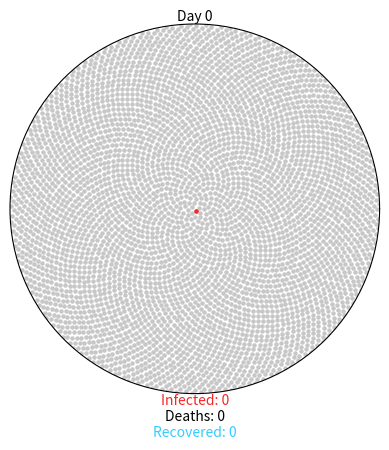

The script that saved this image:
import numpy as np
import matplotlib.animation as ani
import matplotlib.pyplot as plt

GREY = (0.78, 0.78, 0.78)   # Suseptible
RED = (0.96, 0.15, 0.15)    # Infected
BLUE = (0.20, 0.80, 1.00)     # Recovered
BLACK = (0, 0, 0)           # Dead

COVID19_PARAMS = {
    "r0": 2.28,
    "incubation": 5,
    "percent_mild": 0.8,
    "mild_recovery": (7, 14),
    "percent_severe": 0.2,
    "severe_recovery": (21, 42),
    "severe_death": (14, 56),
    "fatality_rate": 0.034,
    "serial_interval": 7
}

class Virus():

    def __init__(self, params):
        
        # Create plot
        self.fig = plt.figure()
        self.axes = self.fig.add_subplot(111, projection="polar")
        self.axes.grid(False)
        self.axes.set_xticklabels([])
        self.axes.set_yticklabels([])
        self.axes.set_ylim(0, 1)

        # Create annotations
        self.day_text = self.axes.annotate(
            "Day 0", xy=[np.pi / 2, 1], ha="center", va="bottom")
        self.infected_text = self.axes.annotate(
            "Infected: 0", xy=[3 * np.pi / 2, 1], ha="center", va="top", color=RED)
        self.deaths_text = self.axes.annotate(
            "\nDeaths: 0", xy=[3 * np.pi / 2, 1], ha="center", va="top", color=BLACK)
        self.recovered_text = self.axes.annotate(
            "\n\nRecovered: 0", xy=[3 * np.pi / 2, 1], ha="center", va="top", color=BLUE)

        # Create member variables
        self.day = 0
        self.total_num_infected = 0
        self.num_currently_infected = 0
        self.num_recovered = 0
        self.num_deaths = 0
        self.r0 = params["r0"]
        self.percent_mild = params["percent_mild"]
        self.percent_severe = params["percent_severe"]
        self.fatality_rate = params["fatality_rate"]
        self.serial_interval = params["serial_interval"]

        self.mild_fast = params["incubation"] + params["mild_recovery"][0]
        self.mild_slow = params["incubation"] + params["mild_recovery"][1]
        self.severe_fast = params["incubation"] + params["severe_recovery"][0]
        self.severe_slow = params["incubation"] + params["severe_recovery"][1]
        self.death_fast = params["incubation"] + params["severe_death"][0]
        self.death_slow = params["incubation"] + params["severe_death"][1]

        self.mild = {i: {"thetas": [], "rs": []} for i in range(self.mild_fast, 365)}
        self.severe = {
            "recovery": {i: {"thetas": [], "rs": []} for i in range(self.severe_fast, 365)},
            "death": {i: {"thetas": [], "rs": []} for i in range(self.death_fast, 365)}
        }

        self.exposed_before = 0
        self.exposed_after = 1

        self.initial_population()


    def initial_population(self):
        population = 4500
        self.num_currently_infected = 1
        self.total_num_infected = 1
        indices = np.arange(0, population) + 0.5
        self.thetas = np.pi * (1 + 5**0.5) * indices
        self.rs = np.sqrt(indices / population)
        self.plot = self.axes.scatter(self.thetas, self.rs, s=5, color=GREY)
        
        # patient zero
        self.axes.scatter(self.thetas[0], self.rs[0], s=5, color=RED)
        self.mild[self.mild_fast]["thetas"].append(self.thetas[0])
        self.mild[self.mild_fast]["rs"].append(self.rs[0])


    def spread_virus(self, i):
        self.exposed_before = self.exposed_after
        if self.day % self.serial_interval == 0 and self.exposed_before < 4500:
            self.num_new_infected = round(self.r0 * self.total_num_infected)
            self.exposed_after += round(self.num_new_infected * 1.1)
            if self.exposed_after > 4500:
                self.num_new_infected = round((4500 - self.exposed_before) * 0.9)
                self.exposed_after = 4500
            self.num_currently_infected += self.num_new_infected
            self.total_num_infected += self.num_new_infected
            self.new_infected_indices = list(
                np.random.choice(
                    range(self.exposed_before, self.exposed_after),
                    self.num_new_infected,
                    replace=False))
            thetas = [self.thetas[i] for i in self.new_infected_indices]
            rs = [self.rs[i] for i in self.new_infected_indices]
            self.anim.event_source.stop()
            if len(self.new_infected_indices) > 24:
                size_list = round(len(self.new_infected_indices) / 24)
                theta_chunks = list(self.chunks(thetas, size_list))
                r_chunks = list(self.chunks(rs, size_list))
                self.anim2 = ani.FuncAnimation(
                    self.fig,
                    self.one_by_one,
                    interval=50,
                    frames=len(theta_chunks),
                    fargs=(theta_chunks, r_chunks, RED))
            else:
                self.anim2 = ani.FuncAnimation(
                    self.fig,
                    self.one_by_one,
                    interval=50,
                    frames=len(thetas),
                    fargs=(thetas, rs, RED))
            self.assign_symptoms()

        self.day += 1

        self.update_status()
        self.update_text()


    def one_by_one(self, i, thetas, rs, color):
        self.axes.scatter(thetas[i], rs[i], s=5, color=color)
        if i == (len(thetas) - 1):
            self.anim2.event_source.stop()
            self.anim.event_source.start()


    def chunks(self, a_list, n):
        for i in range(0, len(a_list), n):
            yield a_list[i:i + n]


    def assign_symptoms(self):
        num_mild = round(self.percent_mild * self.num_new_infected)
        num_severe = round(self.percent_severe * self.num_new_infected)

        # choose random subset of newly infected to have mild symptoms
        self.mild_indices = np.random.choice(self.new_infected_indices, num_mild, replace=False)
        
        # assign the rest severe symptoms, either resulting in recovery or death
        remaining_indices = [i for i in self.new_infected_indices if i not in self.mild_indices]
        percent_severe_recovery = 1 - (self.fatality_rate / self.percent_severe)
        num_severe_recovery = round(percent_severe_recovery * num_severe)
        self.severe_indices = []
        self.death_indices = []
        if remaining_indices:
            self.severe_indices = np.random.choice(remaining_indices, num_severe_recovery, replace=False)
            self.death_indices = [i for i in remaining_indices if i not in self.severe_indices]

        # assign recovery/death day
        low = self.day + self.mild_fast
        high = self.day + self.mild_slow
        for mild in self.mild_indices:
            recovery_day = np.random.randint(low, high)
            mild_theta = self.thetas[mild]
            mild_r = self.rs[mild]
            self.mild[recovery_day]["thetas"].append(mild_theta)
            self.mild[recovery_day]["rs"].append(mild_r)
        low = self.day + self.severe_fast
        high = self.day + self.severe_slow
        for recovery in self.severe_indices:
            recovery_day = np.random.randint(low, high)
            recovery_theta = self.thetas[recovery]
            recovery_r = self.rs[recovery]
            self.severe["recovery"][recovery_day]["thetas"].append(recovery_theta)
            self.severe["recovery"][recovery_day]["rs"].append(recovery_r)
        low = self.day + self.death_fast
        high = self.day + self.death_slow
        for death in self.death_indices:
            death_day = np.random.randint(low, high)
            death_theta = self.thetas[death]
            death_r = self.rs[death]
            self.severe["death"][death_day]["thetas"].append(death_theta)
            self.severe["death"][death_day]["rs"].append(death_r)


    def update_status(self):
        if self.day >= self.mild_fast:
            mild_thetas = self.mild[self.day]["thetas"]
            mild_rs = self.mild[self.day]["rs"]
            self.axes.scatter(mild_thetas, mild_rs, s=5, color=BLUE)
            self.num_recovered += len(mild_thetas)
            self.num_currently_infected -= len(mild_thetas)
        if self.day >= self.severe_fast:
            rec_thetas = self.severe["recovery"][self.day]["thetas"]
            rec_rs = self.severe["recovery"][self.day]["rs"]
            self.axes.scatter(rec_thetas, rec_rs, s=5, color=BLUE)
            self.num_recovered += len(rec_thetas)
            self.num_currently_infected -= len(rec_thetas)
        if self.day >= self.death_fast:
            death_thetas = self.severe["death"][self.day]["thetas"]
            death_rs = self.severe["death"][self.day]["rs"]
            self.axes.scatter(death_thetas, death_rs, s=5, color=BLACK)
            self.num_deaths += len(death_thetas)
            self.num_currently_infected -= len(death_thetas)


    def update_text(self):
        self.day_text.set_text("Day {}".format(self.day))
        self.infected_text.set_text("Infected: {}".format(self.num_currently_infected))
        self.deaths_text.set_text("\nDeaths: {}".format(self.num_deaths))
        self.recovered_text.set_text("\n\nRecovered: {}".format(self.num_recovered))


    def gen(self):
        while self.num_deaths + self.num_recovered < self.total_num_infected:
            yield


    def animate(self):
        self.anim = ani.FuncAnimation(
            self.fig,
            self.spread_virus,
            frames=self.gen,
            repeat=True)


def main():
    coronavirus = Virus(COVID19_PARAMS)
    coronavirus.animate()
    plt.show()


if __name__ == "__main__":
    main()